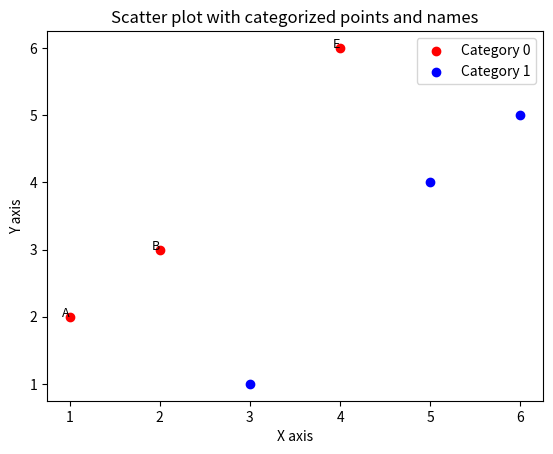

Source code (Python):
import matplotlib.pyplot as plt
import numpy as np

# 假设你有以下点的坐标、分类和名称
points = np.array([[1, 2], [2, 3], [3, 1], [5, 4], [4, 6], [6, 5]])
categories = np.array([0, 0, 1, 1, 0, 1])  # 点的分类
names = np.array(['A', 'B', 'C', 'D', 'E', 'F'])  # 点的名称

# 获取每个类别的索引
category_0_idx = np.where(categories == 0)
category_1_idx = np.where(categories == 1)

# 绘制不同类别的点
plt.scatter(points[category_0_idx, 0], points[category_0_idx, 1], color='red', label='Category 0')
plt.scatter(points[category_1_idx, 0], points[category_1_idx, 1], color='blue', label='Category 1')

# 给第一个类别的点标注名称
for i in category_0_idx[0]:
    plt.text(points[i, 0], points[i, 1], names[i], fontsize=9, ha='right')

# 设置图例和标题
plt.legend()
plt.title('Scatter plot with categorized points and names')
plt.xlabel('X axis')
plt.ylabel('Y axis')

# 显示图像
plt.show()
